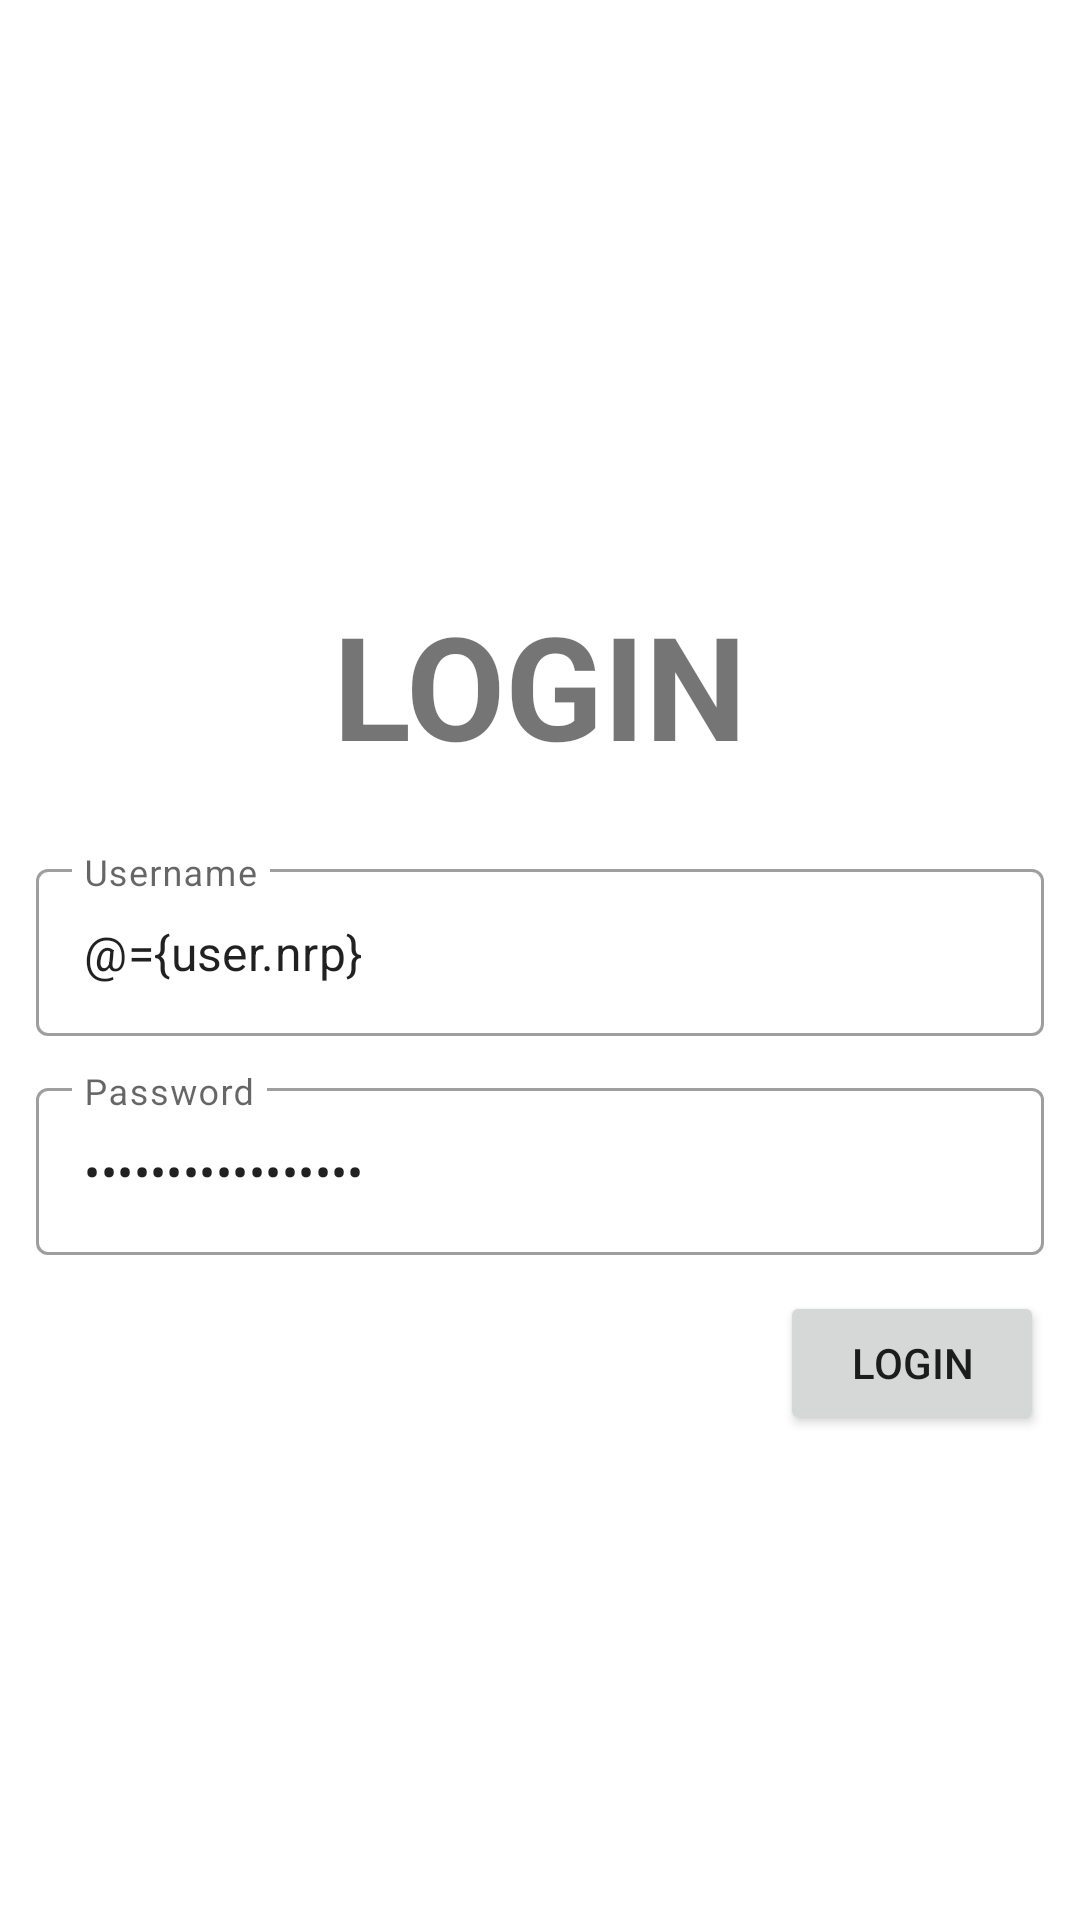

Produce the Android XML layout that renders to this screen, including the resource entries it uses.
<!-- AndroidManifest.xml: application theme Theme.TodoReminder -->
<!-- res/layout/fragment_login.xml -->
<?xml version="1.0" encoding="utf-8"?>
<layout xmlns:android="http://schemas.android.com/apk/res/android"
    xmlns:app="http://schemas.android.com/apk/res-auto"
    xmlns:tools="http://schemas.android.com/tools">

    <data>
        <variable
            name="user"
            type="com.ubaya.a160420013_projectanmp.model.User" />
        <variable
            name="login"
            type="com.ubaya.a160420013_projectanmp.view.FragmentLoginInterface" />
    </data>

    <FrameLayout
        android:layout_width="match_parent"
        android:layout_height="match_parent"
        tools:context=".view.LoginFragment">

        <androidx.constraintlayout.widget.ConstraintLayout
            android:layout_width="match_parent"
            android:layout_height="match_parent">

            <TextView
                android:id="@+id/txtLogin"
                android:layout_width="wrap_content"
                android:layout_height="wrap_content"
                android:layout_marginTop="196dp"
                android:text="LOGIN"
                android:textSize="48dp"
                android:textStyle="bold"
                app:layout_constraintEnd_toEndOf="parent"
                app:layout_constraintStart_toStartOf="parent"
                app:layout_constraintTop_toTopOf="parent" />

            <com.google.android.material.textfield.TextInputLayout
                android:id="@+id/textInputLayoutPassword"
                style="@style/Widget.MaterialComponents.TextInputLayout.OutlinedBox"
                android:layout_width="match_parent"
                android:layout_height="wrap_content"
                android:layout_marginStart="12dp"
                android:layout_marginTop="12dp"
                android:layout_marginEnd="12dp"
                app:layout_constraintEnd_toEndOf="parent"
                app:layout_constraintStart_toStartOf="parent"
                app:layout_constraintTop_toBottomOf="@+id/textInputLayoutUserID">

                <com.google.android.material.textfield.TextInputEditText
                    android:id="@+id/txtPassword"
                    android:layout_width="match_parent"
                    android:layout_height="wrap_content"
                    android:hint="Password"
                    android:password="true"
                    android:text="@={user.password}" />
            </com.google.android.material.textfield.TextInputLayout>

            <com.google.android.material.textfield.TextInputLayout
                android:id="@+id/textInputLayoutUserID"
                style="@style/Widget.MaterialComponents.TextInputLayout.OutlinedBox"
                android:layout_width="match_parent"
                android:layout_height="wrap_content"
                android:layout_marginStart="12dp"
                android:layout_marginTop="24dp"
                android:layout_marginEnd="12dp"
                app:layout_constraintEnd_toEndOf="parent"
                app:layout_constraintHorizontal_bias="0.0"
                app:layout_constraintStart_toStartOf="parent"
                app:layout_constraintTop_toBottomOf="@+id/txtLogin">

                <com.google.android.material.textfield.TextInputEditText
                    android:id="@+id/txtUsername"
                    android:layout_width="match_parent"
                    android:layout_height="wrap_content"
                    android:hint="Username"
                    android:text="@={user.nrp}" />
            </com.google.android.material.textfield.TextInputLayout>

            <Button
                android:id="@+id/btnLogin"
                android:layout_width="wrap_content"
                android:layout_height="wrap_content"
                android:layout_marginTop="12dp"
                android:layout_marginEnd="12dp"
                android:text="Login"
                android:onClick="@{login::onButtonLogin}"
                app:layout_constraintEnd_toEndOf="parent"
                app:layout_constraintTop_toBottomOf="@+id/textInputLayoutPassword" />

        </androidx.constraintlayout.widget.ConstraintLayout>

    </FrameLayout>
</layout>
<!-- resources referenced by this layout -->
<resources>
  <style name="Theme.TodoReminder" parent="Theme.MaterialComponents.DayNight.DarkActionBar">
          
          <item name="colorPrimary">@color/purple_500</item>
          <item name="colorPrimaryVariant">@color/purple_700</item>
          <item name="colorOnPrimary">@color/white</item>
          
          <item name="colorSecondary">@color/teal_200</item>
          <item name="colorSecondaryVariant">@color/teal_700</item>
          <item name="colorOnSecondary">@color/black</item>
          
          <item name="android:statusBarColor">?attr/colorPrimaryVariant</item>
          
      </style>
  <!-- not gathered from this repository: default colours our renderer supplied (Android Studio template values) -->
  <color name="purple_500">#FF6200EE</color>
  <color name="purple_700">#FF3700B3</color>
  <color name="teal_200">#FF03DAC5</color>
  <color name="teal_700">#FF018786</color>
  <color name="black">#FF000000</color>
  <color name="white">#FFFFFFFF</color>
</resources>
